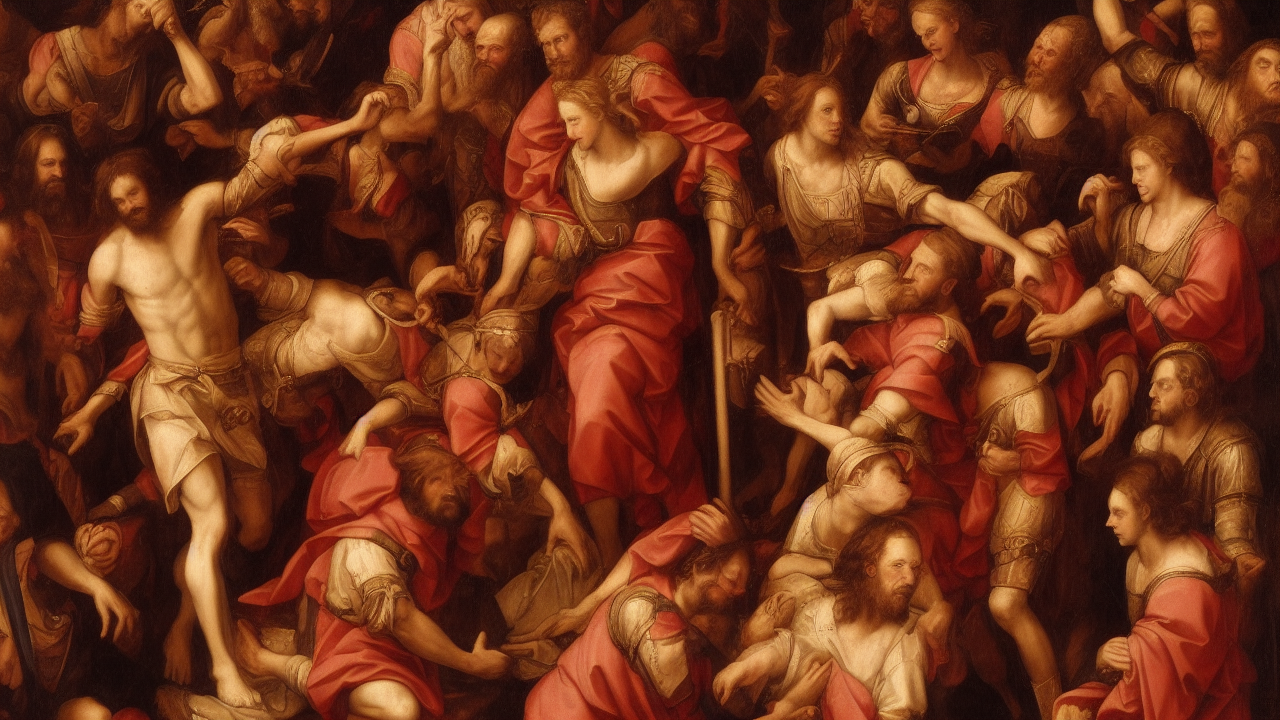
Generation parameters embedded in this image by AUTOMATIC1111 Stable Diffusion web UI or a fork of it (Forge, ...) (PNG 'parameters' text chunk):
renaissance style, A renaissance scene illustrating the biblical theme of sacrifice, high quality, cinematic detail
Steps: 25, Sampler: Euler a, Schedule type: Automatic, CFG scale: 7.0, Seed: 110374203, Size: 1280x720, Model hash: 6ce0161689, Model: v1-5-pruned-emaonly, Version: v1.10.1